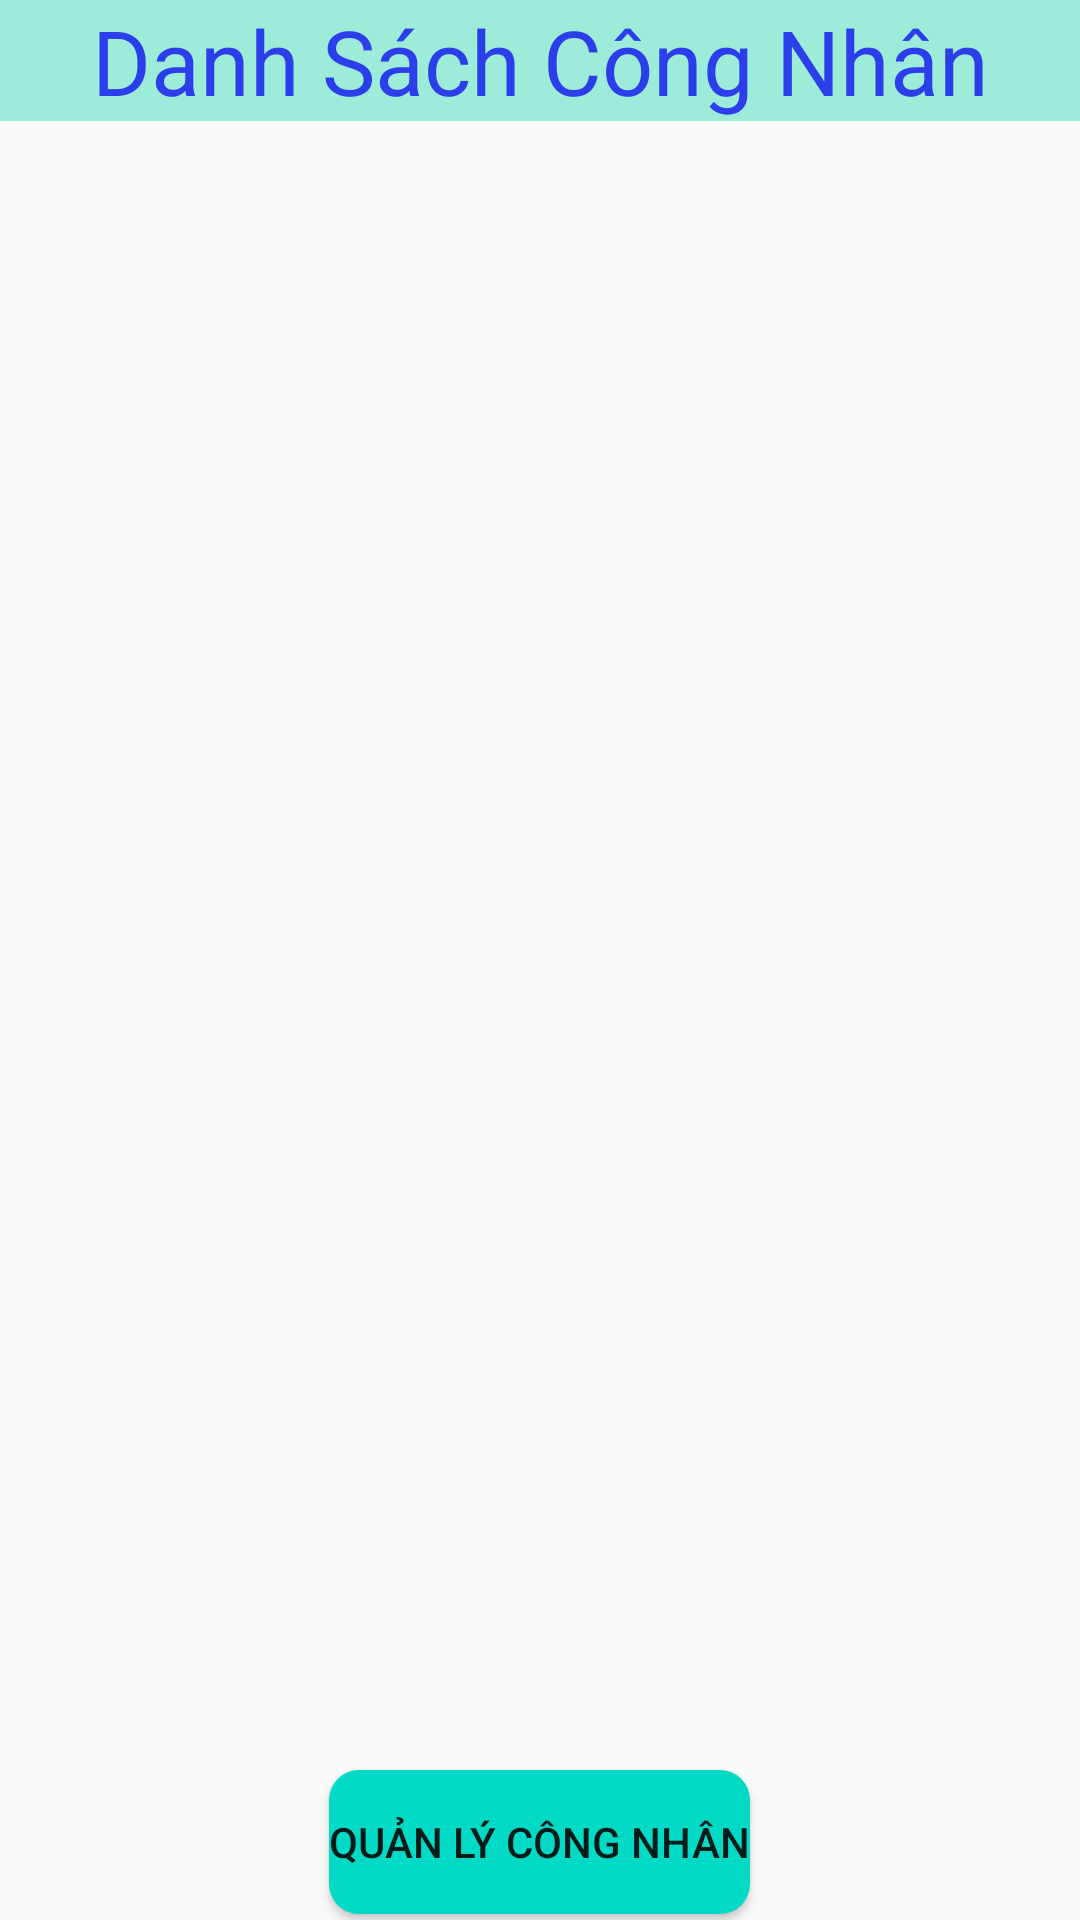

Produce the Android XML layout that renders to this screen, including the resource entries it uses.
<!-- AndroidManifest.xml: application theme AppTheme -->
<!-- res/layout/activity_danh_sach_c_n.xml -->
<?xml version="1.0" encoding="utf-8"?>
<LinearLayout xmlns:android="http://schemas.android.com/apk/res/android"
    xmlns:app="http://schemas.android.com/apk/res-auto"
    xmlns:tools="http://schemas.android.com/tools"
    android:layout_width="match_parent"
    android:layout_height="match_parent"
    android:gravity="center"
    android:orientation="vertical"
    tools:context="com.example.project.GiaoDien.DanhSachCN">

    <TextView
        style="@style/tieude"
        android:text="@string/dscn" />

    <ListView
        android:id="@+id/lvDanhSach"
        style="@style/vertical">
    </ListView>

    <Button

        android:id="@+id/btnQLCN"
        style="@style/btn"
        android:text="@string/qlcn" />
</LinearLayout>
<!-- resources referenced by this layout -->
<resources>
  <string name="dscn">Danh Sách Công Nhân</string>
  <string name="qlcn">Quản Lý Công Nhân</string>
  <style name="btn">
          <item name="android:layout_width">wrap_content</item>
          <item name="android:layout_height">wrap_content</item>
          <item name="android:gravity">center</item>
          <item name="android:background">@drawable/button</item>
          <item name="android:layout_margin">2dp</item>
      </style>
  <style name="tieude">
          <item name="android:layout_width">match_parent</item>
          <item name="android:layout_height">wrap_content</item>
          <item name="android:background">#9DECDA</item>
          <item name="android:textSize">30sp</item>
          <item name="android:gravity">center</item>
          <item name="android:textColor">#2B3EE9</item>
      </style>
  <style name="vertical">
          <item name="android:layout_width">match_parent</item>
          <item name="android:layout_height">wrap_content</item>
          <item name="android:layout_weight">1</item>
          <item name="android:orientation">vertical</item>
      </style>
  <style name="AppTheme" parent="Theme.AppCompat.Light.DarkActionBar">
          
          <item name="colorPrimary">@color/colorPrimary</item>
          <item name="colorPrimaryDark">@color/colorPrimaryDark</item>
          <item name="colorAccent">@color/colorAccent</item>
      </style>
  <!-- drawable button (drawable) -->
  <?xml version="1.0" encoding="utf-8"?>
  <selector xmlns:android="http://schemas.android.com/apk/res/android">
  <item android:drawable="@drawable/button1" android:state_pressed="false"></item>
  <item android:drawable="@drawable/button2" android:state_pressed="true"></item>
  </selector>
  <!-- drawable button1 (drawable) -->
  <?xml version="1.0" encoding="utf-8"?>
  <shape xmlns:android="http://schemas.android.com/apk/res/android"
      android:shape="rectangle">
      <solid android:color="@color/colorAccent"></solid>
      <corners
          android:radius="10dp">
      </corners>
  
  
  </shape>
  <!-- drawable button2 (drawable) -->
  <?xml version="1.0" encoding="utf-8"?>
  <shape xmlns:android="http://schemas.android.com/apk/res/android" android:shape="rectangle">
  <solid android:color="@color/colorPrimary"></solid>
      <corners android:radius="10dp"
          ></corners>
  
  </shape>
  <!-- not gathered from this repository: default colours our renderer supplied (Android Studio template values) -->
  <color name="colorPrimary">#FF6200EE</color>
  <color name="colorPrimaryDark">#FF3700B3</color>
  <color name="colorAccent">#FF03DAC5</color>
</resources>
